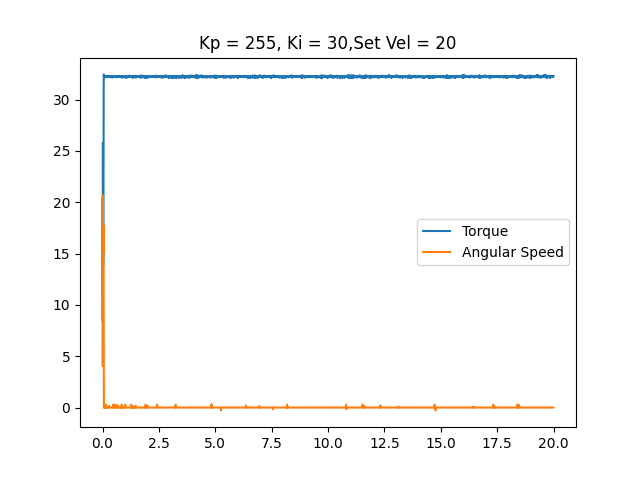

The table this chart was drawn from, first rows:
time, angular speed, torque, linear speed
0.00035, 4.067, 20.3, 0
0.008843, 20.65, 8.427, 0
0.01623, 11.07, 25.78, 0
0.02357, 17.44, 16.84, 0
0.03092, 15.11, 13.91, 0
0.03828, 17.82, 18.11, 0
0.04552, 12.62, 25.75, 0
0.0529, 8.412, 32.45, 0
0.06028, 0.0, 32.44, 0
0.06745, 0.2793, 32.23, 0
0.07476, 0.0, 32.24, 0
0.08218, 0.0, 32.15, 0
0.08924, 0.2793, 32.23, 0
0.09619, 0.0, 32.21, 0
0.1089, 0.0, 32.31, 0
0.115, 0.06981, 32.21, 0
0.1211, 0.0, 32.23, 0
0.1275, 0.0, 32.29, 0
0.1345, 0.0, 32.16, 0
0.1415, 0.0, 32.18, 0
0.1485, 0.2793, 32.24, 0
0.1555, 0.0, 32.23, 0
0.1627, 0.0, 32.21, 0
0.1696, 0.01745, 32.26, 0
0.1765, 0.0, 32.26, 0
0.1836, 0.0, 32.26, 0
0.1906, 0.0, 32.21, 0
0.1975, 0.0, 32.19, 0
0.2045, 0.0, 32.23, 0
0.2113, 0.0, 32.24, 0
0.2184, 0.0, 32.23, 0
0.2254, 0.0, 32.24, 0
0.2325, 0.0, 32.24, 0
0.2395, 0.0, 32.24, 0
0.2465, 0.0, 32.21, 0
0.2535, 0.0, 32.23, 0
0.2606, 0.0, 32.24, 0
0.2677, 0.0, 32.18, 0
0.2746, 0.0, 32.26, 0
0.2816, 0.1745, 32.23, 0
0.2893, 0.0, 32.26, 0
0.2967, 0.0, 32.24, 0
0.3039, 0.0, 32.23, 0
0.3109, 0.0, 32.24, 0
0.318, 0.0, 32.23, 0
0.3249, 0.0, 32.26, 0
0.3319, 0.0, 32.23, 0
0.3389, 0.0, 32.21, 0
0.346, 0.0, 32.23, 0
0.3531, 0.0, 32.24, 0
0.3603, 0.0, 32.24, 0
0.3675, 0.0, 32.23, 0
0.3745, 0.0, 32.24, 0
0.3816, 0.0, 32.23, 0
0.3886, 0.0, 32.23, 0
0.3955, 0.0, 32.24, 0
0.4026, 0.0, 32.23, 0
0.4095, 0.0, 32.24, 0
0.4167, 0.0, 32.16, 0
0.4237, 0.0, 32.23, 0
... 2,754 more rows
